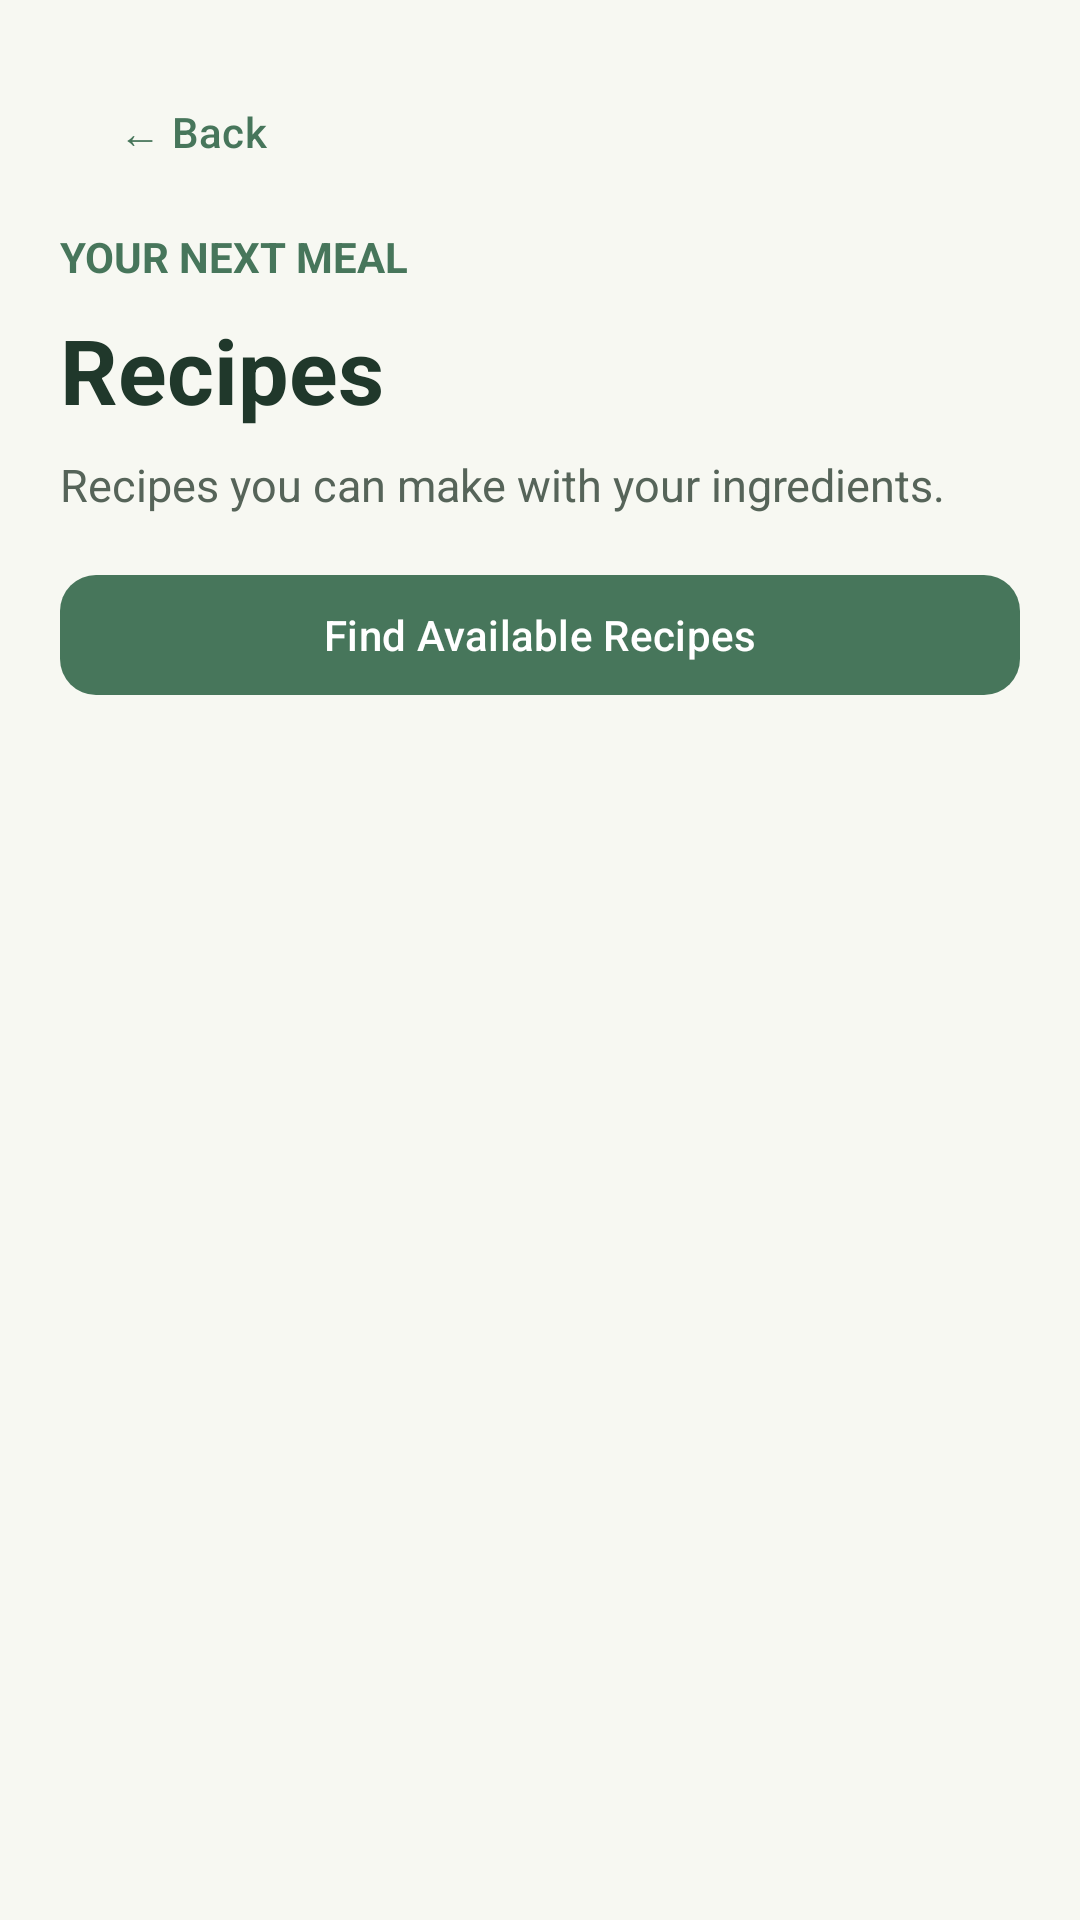

Reconstruct the res/layout file that produces this screen, plus the resources it refers to.
<!-- AndroidManifest.xml: application theme Theme.SmartPantrtyMananger -->
<!-- res/layout/activity_recipes.xml -->
<?xml version="1.0" encoding="utf-8"?>
<LinearLayout xmlns:android="http://schemas.android.com/apk/res/android"
    xmlns:app="http://schemas.android.com/apk/res-auto"
    android:layout_width="match_parent"
    android:layout_height="match_parent"
    android:orientation="vertical"
    android:background="#F7F8F2"
    android:padding="20dp">

    <com.google.android.material.button.MaterialButton
        android:id="@+id/recipesBackButton"
        style="@style/Widget.Material3.Button.TextButton"
        android:layout_width="wrap_content"
        android:layout_height="wrap_content"
        android:text="← Back"
        android:textAllCaps="false"
        android:textColor="#47765B" />

    <TextView
        android:layout_width="match_parent"
        android:layout_height="wrap_content"
        android:layout_marginTop="8dp"
        android:text="YOUR NEXT MEAL"
        android:textColor="#47765B"
        android:textSize="14sp"
        android:textStyle="bold" />

    <TextView
        android:layout_width="match_parent"
        android:layout_height="wrap_content"
        android:layout_marginTop="8dp"
        android:text="Recipes"
        android:textColor="#20382B"
        android:textSize="30sp"
        android:textStyle="bold" />

    <TextView
        android:id="@+id/recipeStatusText"
        android:layout_width="match_parent"
        android:layout_height="wrap_content"
        android:layout_marginTop="8dp"
        android:text="Recipes you can make with your ingredients."
        android:textColor="#566459"
        android:textSize="15sp" />

    <com.google.android.material.button.MaterialButton
        android:id="@+id/refreshRecipesButton"
        android:layout_width="match_parent"
        android:layout_height="wrap_content"
        android:layout_marginTop="16dp"
        android:text="Find Available Recipes"
        android:textAllCaps="false"
        app:backgroundTint="#47765B"
        app:cornerRadius="12dp" />

    <ListView
        android:id="@+id/recipesListView"
        android:layout_width="match_parent"
        android:layout_height="0dp"
        android:layout_marginTop="12dp"
        android:layout_weight="1"
        android:divider="#D5E0D3"
        android:dividerHeight="1dp" />

</LinearLayout>
<!-- resources referenced by this layout -->
<resources>
  <style name="Theme.SmartPantrtyMananger" parent="Base.Theme.SmartPantrtyMananger" />
  <style name="Base.Theme.SmartPantrtyMananger" parent="Theme.Material3.DayNight.NoActionBar">
          
          
      </style>
</resources>
